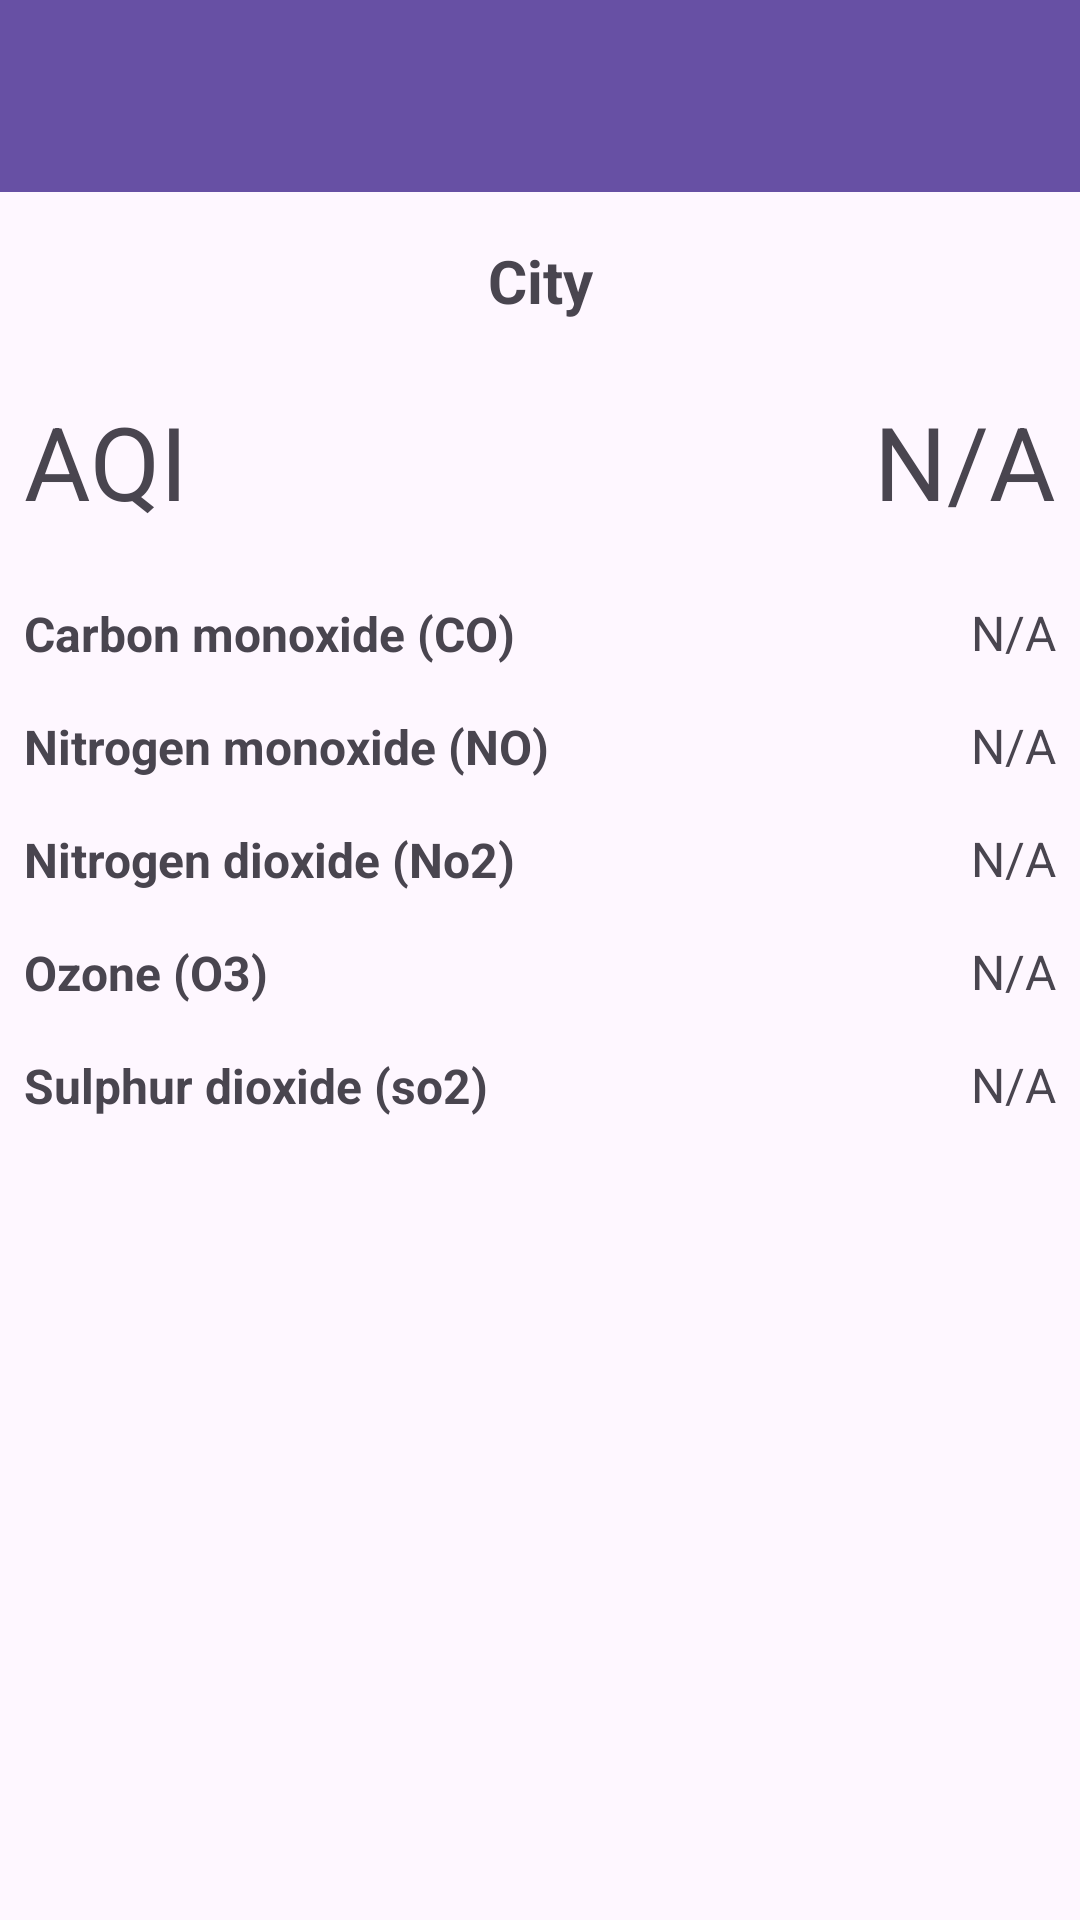

Here is an Android app screen rendered from its layout file. Give the layout XML and the strings, colors and styles it references.
<!-- AndroidManifest.xml: application theme Theme.Evaluation06_Starter -->
<!-- res/layout/fragment_aqi.xml -->
<?xml version="1.0" encoding="utf-8"?>
<LinearLayout xmlns:android="http://schemas.android.com/apk/res/android"
    xmlns:app="http://schemas.android.com/apk/res-auto"
    xmlns:tools="http://schemas.android.com/tools"
    android:id="@+id/frameLayout"
    android:layout_width="match_parent"
    android:layout_height="match_parent"
    android:orientation="vertical"
    tools:context="com.example.AirQualityIndexApp.AqiFragment">

    <androidx.appcompat.widget.Toolbar
        android:id="@+id/toolbar5"
        android:layout_width="match_parent"
        android:layout_height="wrap_content"
        android:background="?attr/colorPrimary"
        android:minHeight="?attr/actionBarSize"
        android:theme="?attr/actionBarTheme"
        app:titleTextColor="@color/white" />

    <androidx.constraintlayout.widget.ConstraintLayout
        android:layout_width="match_parent"
        android:layout_height="match_parent">

        <TextView
            android:id="@+id/textView10"
            android:layout_width="wrap_content"
            android:layout_height="wrap_content"
            android:layout_marginStart="8dp"
            android:layout_marginTop="16dp"
            android:text="@string/o3"
            android:textSize="16sp"
            android:textStyle="bold"
            app:layout_constraintStart_toStartOf="parent"
            app:layout_constraintTop_toBottomOf="@+id/textView6" />

        <TextView
            android:id="@+id/textViewCityName"
            android:layout_width="wrap_content"
            android:layout_height="wrap_content"
            android:layout_marginTop="16dp"
            android:text="@string/cityStr"
            android:textAlignment="center"
            android:textSize="20sp"
            android:textStyle="bold"
            app:layout_constraintEnd_toEndOf="parent"
            app:layout_constraintStart_toStartOf="parent"
            app:layout_constraintTop_toTopOf="parent" />

        <TextView
            android:id="@+id/textViewTemp"
            android:layout_width="0dp"
            android:layout_height="45dp"
            android:layout_marginTop="24dp"
            android:layout_marginEnd="8dp"
            android:text="@string/na"
            android:textAlignment="textEnd"
            android:textSize="34sp"
            app:layout_constraintEnd_toEndOf="parent"
            app:layout_constraintStart_toEndOf="@+id/textView2"
            app:layout_constraintTop_toBottomOf="@+id/textViewCityName" />

        <TextView
            android:id="@+id/textViewTempMax"
            android:layout_width="0dp"
            android:layout_height="wrap_content"
            android:layout_marginStart="16dp"
            android:layout_marginTop="24dp"
            android:layout_marginEnd="8dp"
            android:text="@string/na"
            android:textAlignment="textEnd"
            android:textSize="16sp"
            app:layout_constraintEnd_toEndOf="parent"
            app:layout_constraintStart_toEndOf="@+id/textView3"
            app:layout_constraintTop_toBottomOf="@+id/textViewTemp" />

        <TextView
            android:id="@+id/textViewWindDegree"
            android:layout_width="0dp"
            android:layout_height="wrap_content"
            android:layout_marginStart="16dp"
            android:layout_marginTop="16dp"
            android:layout_marginEnd="8dp"
            android:text="@string/na"
            android:textAlignment="textEnd"
            android:textSize="16sp"
            app:layout_constraintEnd_toEndOf="parent"
            app:layout_constraintStart_toEndOf="@+id/textView11"
            app:layout_constraintTop_toBottomOf="@+id/textViewWindSpeed" />

        <TextView
            android:id="@+id/textView11"
            android:layout_width="wrap_content"
            android:layout_height="wrap_content"
            android:layout_marginStart="8dp"
            android:layout_marginTop="16dp"
            android:text="@string/so2"
            android:textSize="16sp"
            android:textStyle="bold"
            app:layout_constraintStart_toStartOf="parent"
            app:layout_constraintTop_toBottomOf="@+id/textView10" />

        <TextView
            android:id="@+id/textView2"
            android:layout_width="wrap_content"
            android:layout_height="wrap_content"
            android:layout_marginStart="8dp"
            android:layout_marginTop="24dp"
            android:text="@string/aqiStr"
            android:textSize="34sp"
            app:layout_constraintStart_toStartOf="parent"
            app:layout_constraintTop_toBottomOf="@+id/textViewCityName" />

        <TextView
            android:id="@+id/textView3"
            android:layout_width="wrap_content"
            android:layout_height="wrap_content"
            android:layout_marginStart="8dp"
            android:layout_marginTop="24dp"
            android:text="@string/co"
            android:textSize="16sp"
            android:textStyle="bold"
            app:layout_constraintStart_toStartOf="parent"
            app:layout_constraintTop_toBottomOf="@+id/textView2" />

        <TextView
            android:id="@+id/textViewWindSpeed"
            android:layout_width="0dp"
            android:layout_height="wrap_content"
            android:layout_marginStart="16dp"
            android:layout_marginTop="16dp"
            android:layout_marginEnd="8dp"
            android:text="@string/na"
            android:textAlignment="textEnd"
            android:textSize="16sp"
            app:layout_constraintEnd_toEndOf="parent"
            app:layout_constraintStart_toEndOf="@+id/textView10"
            app:layout_constraintTop_toBottomOf="@+id/textViewDesc" />

        <TextView
            android:id="@+id/textViewDesc"
            android:layout_width="0dp"
            android:layout_height="wrap_content"
            android:layout_marginStart="16dp"
            android:layout_marginTop="16dp"
            android:layout_marginEnd="8dp"
            android:text="@string/na"
            android:textAlignment="textEnd"
            android:textSize="16sp"
            app:layout_constraintEnd_toEndOf="parent"
            app:layout_constraintStart_toEndOf="@+id/textView6"
            app:layout_constraintTop_toBottomOf="@+id/textViewTempMin" />

        <TextView
            android:id="@+id/textViewTempMin"
            android:layout_width="0dp"
            android:layout_height="wrap_content"
            android:layout_marginStart="16dp"
            android:layout_marginTop="16dp"
            android:layout_marginEnd="8dp"
            android:text="@string/na"
            android:textAlignment="textEnd"
            android:textSize="16sp"
            app:layout_constraintEnd_toEndOf="parent"
            app:layout_constraintStart_toEndOf="@+id/textView5"
            app:layout_constraintTop_toBottomOf="@+id/textViewTempMax" />

        <TextView
            android:id="@+id/textView5"
            android:layout_width="wrap_content"
            android:layout_height="wrap_content"
            android:layout_marginStart="8dp"
            android:layout_marginTop="16dp"
            android:text="@string/no"
            android:textSize="16sp"
            android:textStyle="bold"
            app:layout_constraintStart_toStartOf="parent"
            app:layout_constraintTop_toBottomOf="@+id/textView3" />

        <TextView
            android:id="@+id/textView6"
            android:layout_width="wrap_content"
            android:layout_height="wrap_content"
            android:layout_marginStart="8dp"
            android:layout_marginTop="16dp"
            android:text="@string/no2"
            android:textSize="16sp"
            android:textStyle="bold"
            app:layout_constraintStart_toStartOf="parent"
            app:layout_constraintTop_toBottomOf="@+id/textView5" />
    </androidx.constraintlayout.widget.ConstraintLayout>

</LinearLayout>
<!-- resources referenced by this layout -->
<resources>
  <string name="aqiStr">AQI</string>
  <string name="cityStr">City</string>
  <string name="co">Carbon monoxide (CO) </string>
  <string name="na">N/A</string>
  <string name="no">Nitrogen monoxide (NO)</string>
  <string name="no2">Nitrogen dioxide (No2)</string>
  <string name="o3">Ozone (O3)</string>
  <string name="so2">Sulphur dioxide (so2)</string>
  <style name="Theme.Evaluation06_Starter" parent="Base.Theme.Evaluation06_Starter" />
  <style name="Base.Theme.Evaluation06_Starter" parent="Theme.Material3.DayNight.NoActionBar">
          
          
      </style>
  <!-- not gathered from this repository: default colours our renderer supplied (Android Studio template values) -->
  <color name="white">#FFFFFFFF</color>
</resources>
